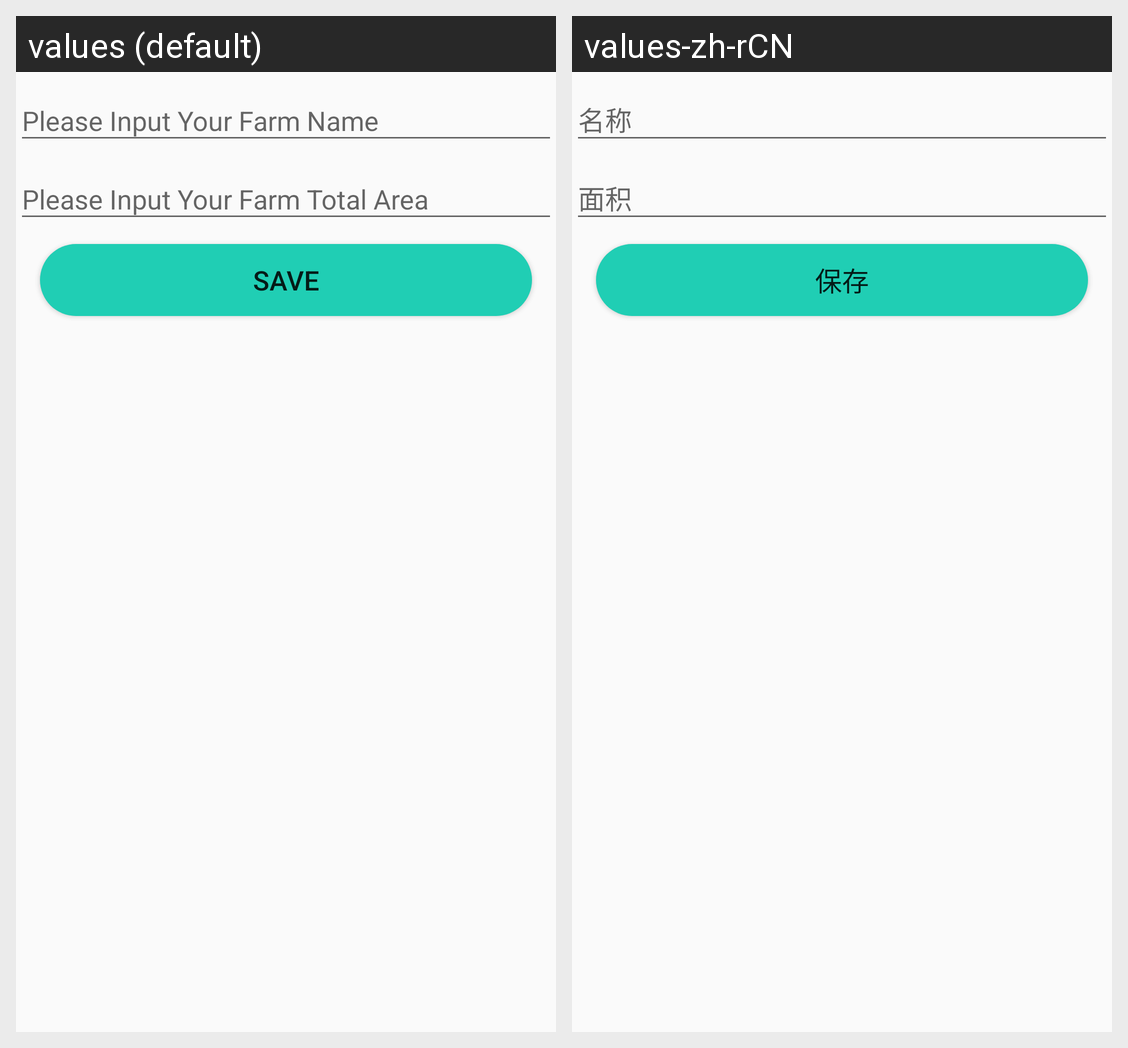

The same Android screen rendered under two of its app's locales, left to right. List the strings drawn on it with the default value and each locale's translation.
Android screen res/layout/newfield_infowindow_layout.xml rendered under 2 locales, left to right: values (default), values-zh-rCN. Device: Nexus 5 (rendered at 1080×1920; each locale shown at half size, 540×960, under a caption strip naming it); theme AppTheme.
Strings drawn on this screen, with the default value and each locale's value (text and hints the layout hard-codes, and strings that could not be matched under every locale, appear in the picture but are not listed):

please_input_your_farmname
  values: Please Input Your Farm Name
  values-zh-rCN: 名称

please_input_your_farm_totalArea
  values: Please Input Your Farm Total Area
  values-zh-rCN: 面积

save
  values: Save
  values-zh-rCN: 保存
